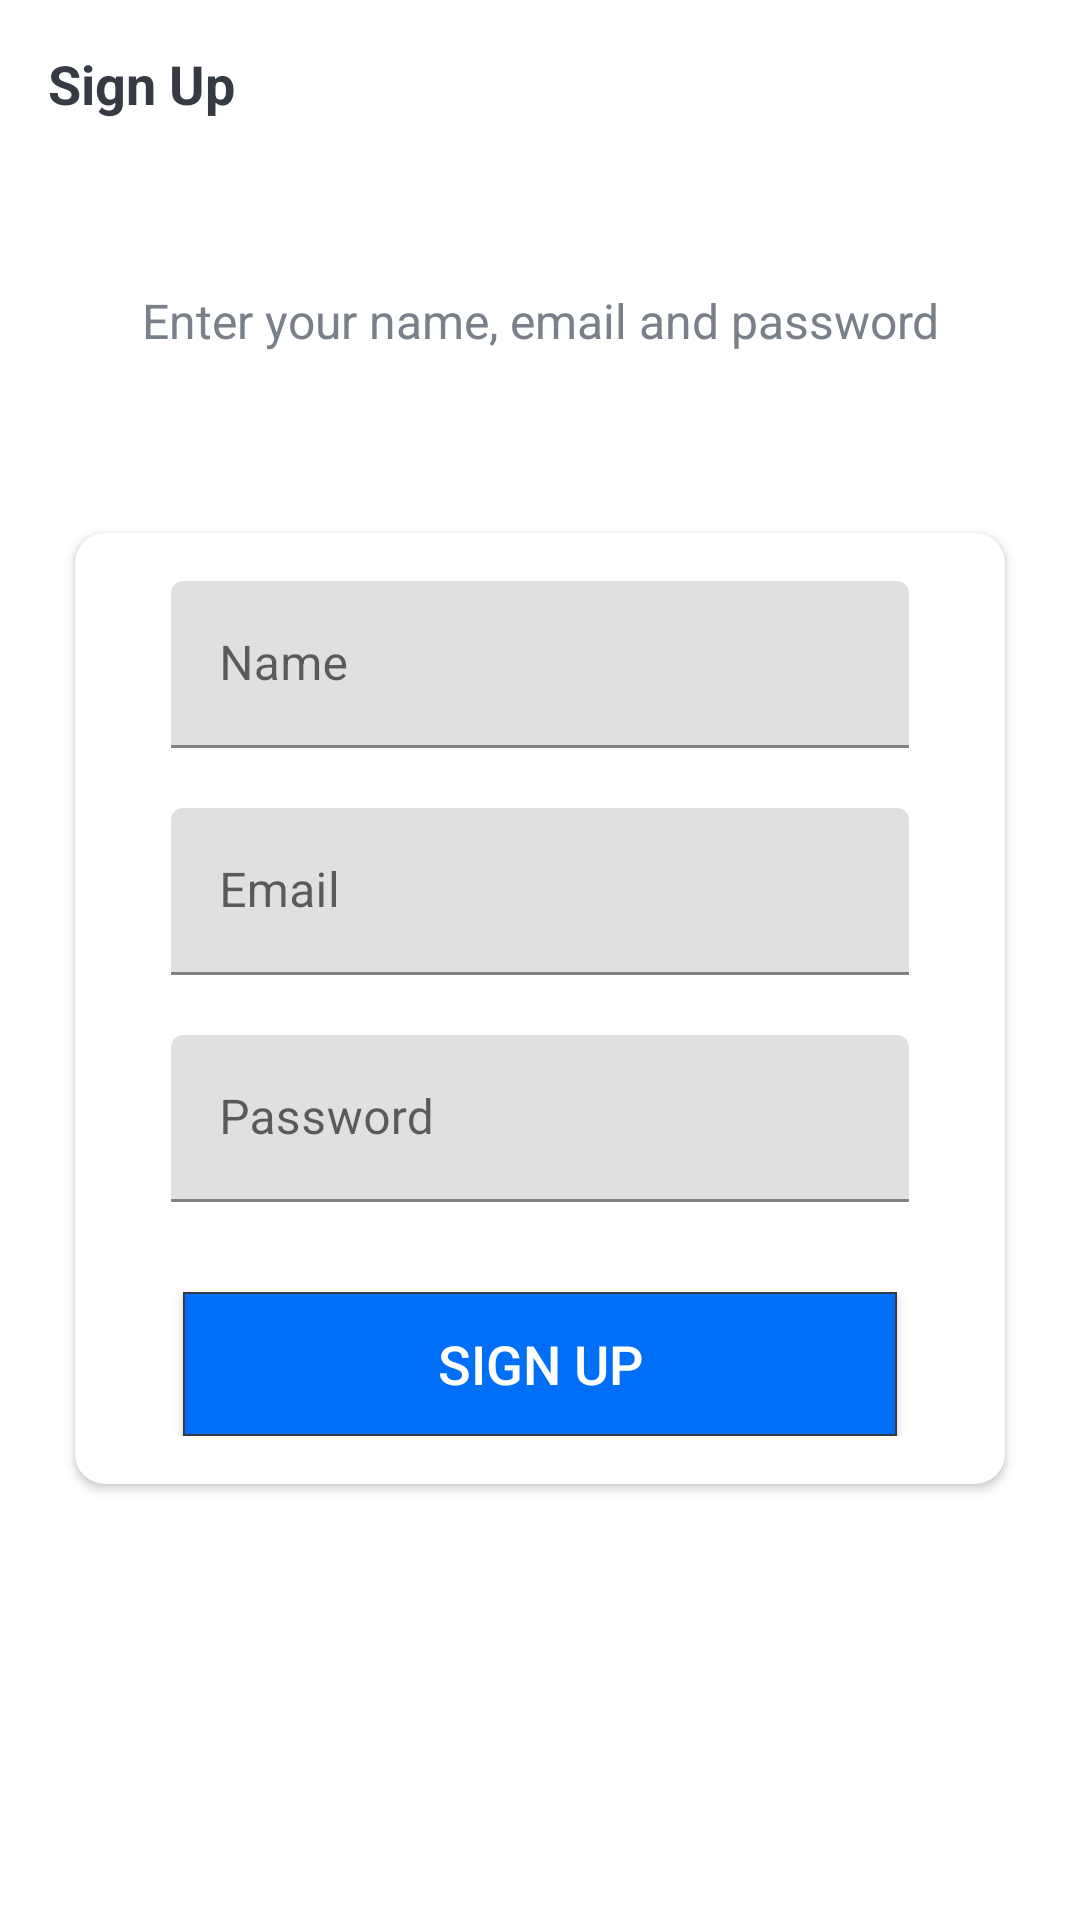

Here is an Android app screen rendered from its layout file. Give the layout XML and the strings, colors and styles it references.
<!-- AndroidManifest.xml: activity theme Theme.MainActivity.NoActionBar -->
<!-- res/layout/activity_sign_up.xml -->
<?xml version="1.0" encoding="utf-8"?>
<LinearLayout
    xmlns:android="http://schemas.android.com/apk/res/android"
    xmlns:app="http://schemas.android.com/apk/res-auto"
    xmlns:tools="http://schemas.android.com/tools"
    android:layout_width="match_parent"
    android:layout_height="match_parent"
    android:background="@drawable/ic_background"
    android:orientation="vertical"
    tools:context=".activities.SignUpActivity">
    <androidx.appcompat.widget.Toolbar
        android:id="@+id/toolbar_sign_up_activity"
        android:layout_width="match_parent"
        android:layout_height="?attr/actionBarSize">
        <TextView
            android:id="@+id/tv_title"
            android:layout_width="match_parent"
            android:layout_height="match_parent"
            android:gravity="center_vertical"
            android:text="@string/sign_up"
            android:textColor="@color/primary_text_color"
            android:textSize="@dimen/toolbar_title_text"
            android:textStyle="bold"/>
    </androidx.appcompat.widget.Toolbar>
    <LinearLayout
        android:layout_width="match_parent"
        android:layout_height="match_parent"
        android:layout_gravity="center"
        android:layout_marginTop="@dimen/authentication_screen_marginTop"
        android:orientation="vertical">
        <TextView android:layout_width="match_parent"
            android:layout_height="wrap_content"
            android:layout_marginStart="@dimen/authentication_screen_marginStartEnd"
            android:layout_marginEnd="@dimen/authentication_screen_marginStartEnd"
            android:gravity="center"
            android:text="@string/sign_up_description"
            android:textColor="@color/secondary_text_color"
            android:textSize="@dimen/authentication_description_text"/>
        <androidx.cardview.widget.CardView
            android:layout_width="match_parent"
            android:layout_height="wrap_content"
            android:layout_marginStart="@dimen/authentication_screen_marginStartEnd"
            android:layout_marginTop="@dimen/authentication_screen_card_marginTop"
            android:layout_marginEnd="@dimen/authentication_screen_marginStartEnd"
            android:elevation="@dimen/cardView_elevation"
            app:cardCornerRadius="@dimen/cardView_radius">
            <LinearLayout
                android:layout_width="match_parent"
                android:layout_height="wrap_content"
                android:orientation="vertical"
                android:padding="@dimen/cardView_content_padding">
                <com.google.android.material.textfield.TextInputLayout
                    android:layout_width="match_parent"
                    android:layout_height="wrap_content"
                    android:layout_marginStart="@dimen/authentication_screen_til_marginStart"
                    android:layout_marginEnd="@dimen/authentication_screen_til_marginStart">
                    <androidx.appcompat.widget.AppCompatEditText
                        android:id="@+id/et_name"
                        android:layout_width="match_parent"
                        android:layout_height="wrap_content"
                        android:hint="@string/name"
                        android:inputType="text"
                        android:textSize="@dimen/et_text_size"/>
                </com.google.android.material.textfield.TextInputLayout>
                <com.google.android.material.textfield.TextInputLayout
                    android:layout_width="match_parent"
                    android:layout_height="wrap_content"
                    android:layout_marginStart="@dimen/authentication_screen_til_marginStart"
                    android:layout_marginTop="@dimen/authentication_screen_til_marginTop"
                    android:layout_marginEnd="@dimen/authentication_screen_til_marginStart">
                    <androidx.appcompat.widget.AppCompatEditText
                        android:id="@+id/et_email"
                        android:layout_width="match_parent"
                        android:layout_height="wrap_content"
                        android:hint="@string/email"
                        android:inputType="textEmailAddress"
                        android:textSize="@dimen/et_text_size"/>
                </com.google.android.material.textfield.TextInputLayout>
                <com.google.android.material.textfield.TextInputLayout
                    android:layout_width="match_parent"
                    android:layout_height="wrap_content"
                    android:layout_marginStart="@dimen/authentication_screen_til_marginStart"
                    android:layout_marginTop="@dimen/authentication_screen_til_marginTop"
                    android:layout_marginEnd="@dimen/authentication_screen_til_marginStart">
                    <androidx.appcompat.widget.AppCompatEditText
                        android:id="@+id/et_password"
                        android:layout_width="match_parent"
                        android:layout_height="wrap_content"
                        android:hint="@string/password"
                        android:inputType="textPassword"
                        android:textSize="16sp"/>
                </com.google.android.material.textfield.TextInputLayout>
                <androidx.appcompat.widget.AppCompatButton
                    android:id="@+id/btn_sign_up"
                    android:layout_width="match_parent"
                    android:layout_height="wrap_content"
                    android:layout_gravity="center"
                    android:layout_marginStart="@dimen/btn_marginStartEnd"
                    android:layout_marginTop="@dimen/sign_up_screen_btn_marginTop"
                    android:layout_marginEnd="@dimen/btn_marginStartEnd"
                    android:background="@drawable/shape_button"
                    android:foreground="?attr/selectableItemBackground"
                    android:gravity="center"
                    android:paddingTop="@dimen/btn_paddingTopBottom"
                    android:paddingBottom="@dimen/btn_paddingTopBottom"
                    android:text="@string/sign_up"
                    android:textColor="@android:color/white"
                    android:textSize="@dimen/btn_text_size"/>
            </LinearLayout>
        </androidx.cardview.widget.CardView>
    </LinearLayout>

</LinearLayout>
<!-- resources referenced by this layout -->
<resources>
  <color name="primary_text_color">#363A43</color>
  <color name="secondary_text_color">#7A8089</color>
  <dimen name="authentication_description_text">16sp</dimen>
  <dimen name="authentication_screen_card_marginTop">60dp</dimen>
  <dimen name="authentication_screen_marginStartEnd">25dp</dimen>
  <dimen name="authentication_screen_marginTop">40dp</dimen>
  <dimen name="authentication_screen_til_marginStart">16dp</dimen>
  <dimen name="authentication_screen_til_marginTop">20dp</dimen>
  <dimen name="btn_marginStartEnd">20dp</dimen>
  <dimen name="btn_paddingTopBottom">8dp</dimen>
  <dimen name="btn_text_size">18sp</dimen>
  <dimen name="cardView_content_padding">16dp</dimen>
  <dimen name="cardView_elevation">10dp</dimen>
  <dimen name="cardView_radius">10dp</dimen>
  <dimen name="et_text_size">16sp</dimen>
  <dimen name="sign_up_screen_btn_marginTop">30dp</dimen>
  <dimen name="toolbar_title_text">18sp</dimen>
  <!-- drawable shape_button (drawable) -->
  <?xml version="1.0" encoding="utf-8"?>
  <shape xmlns:android="http://schemas.android.com/apk/res/android"
      android:shape="rectangle">
      <solid android:color="#006ff7"/>
      <stroke android:color="@color/primary_text_color"
          android:width="0.5dp"/>
  </shape>
  <string name="email">Email</string>
  <string name="name">Name</string>
  <string name="password">Password</string>
  <string name="sign_up">Sign Up</string>
  <string name="sign_up_description">Enter your name, email and password</string>
  <style name="Theme.MainActivity.NoActionBar">
          <item name="windowActionBar">false</item>
          <item name="windowNoTitle">true</item>
      </style>
</resources>
